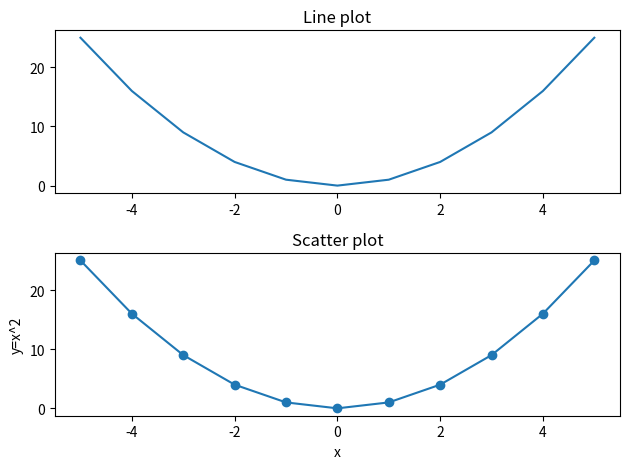

Recreate this plot in Python.

import matplotlib.pyplot as plt  # import library

x = list(range(-5,6))   # create a range for the data
y = [ k*k for k in x ]      # create a simple function y=x^2

fig, axes = plt.subplots(2,1)
axes[0].plot(x,y)  # create a 2d plot
axes[0].set_title("Line plot")
plt.xlabel('x')
plt.ylabel('y=x^2')  # annotate

axes[1].plot(x,y)
plt.scatter(x, y)
axes[1].set_title("Scatter plot")

plt.tight_layout()
plt.show()  # display

# Test the example as is on the slides
# - Modify the data and the range
# - Plot in different ways
# Read matplotlib documentation
# - Test some other plotting functions
